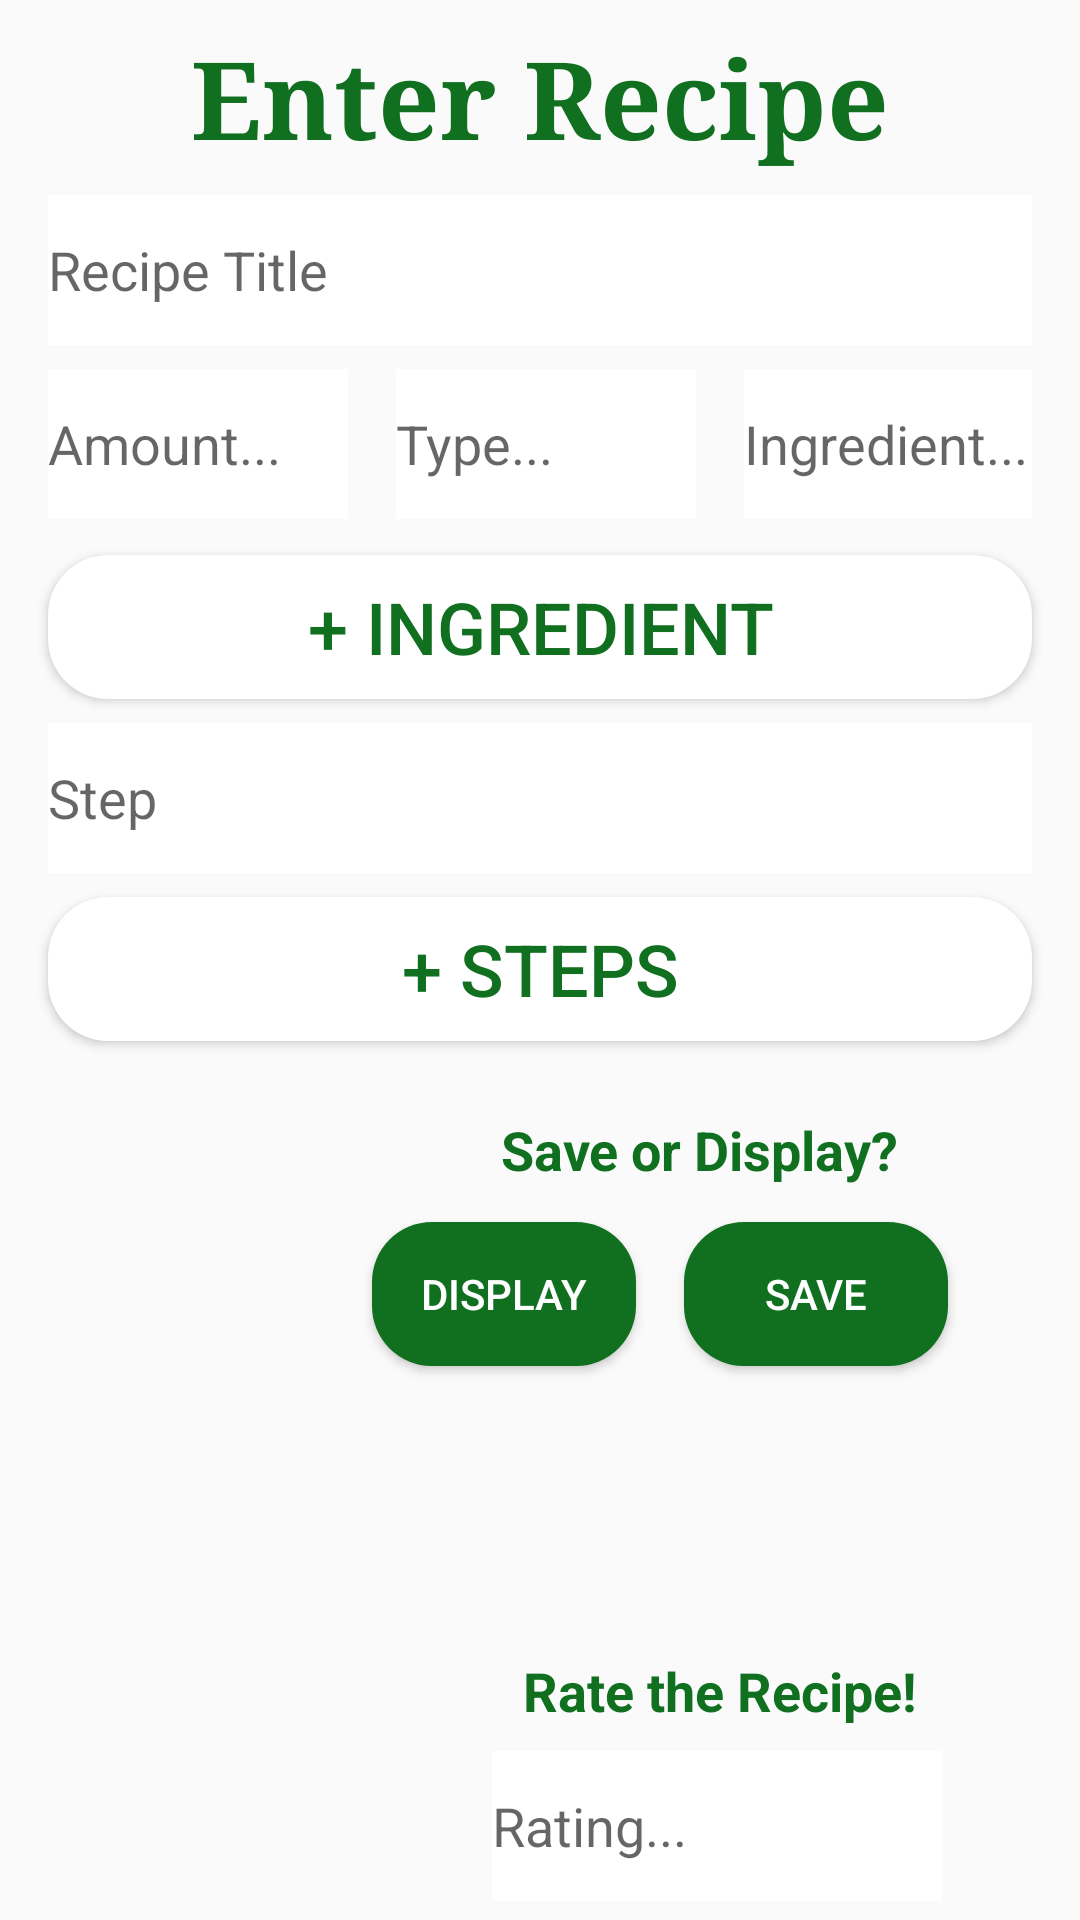

This screen was rendered from an Android layout file. Write that file and the resources it references.
<!-- AndroidManifest.xml: application theme AppTheme -->
<!-- res/layout/activity_new_recipe.xml -->
<?xml version="1.0" encoding="utf-8"?>
<androidx.constraintlayout.widget.ConstraintLayout xmlns:android="http://schemas.android.com/apk/res/android"
    xmlns:app="http://schemas.android.com/apk/res-auto"
    xmlns:tools="http://schemas.android.com/tools"
    android:layout_width="match_parent"
    android:layout_height="match_parent"
    tools:context=".NewRecipeActivity">

    <ImageView
        android:id="@+id/imageViewCarrot"
        android:layout_width="462dp"
        android:layout_height="737dp"
        app:layout_constraintBottom_toBottomOf="parent"
        app:layout_constraintEnd_toEndOf="parent"
        app:layout_constraintHorizontal_bias="0.509"
        app:layout_constraintStart_toStartOf="parent"
        app:layout_constraintTop_toTopOf="parent"
        app:srcCompat="@drawable/ic_flattenedaddingredients" />

    <TextView
        android:id="@+id/IngredientsTV"
        android:layout_width="0dp"
        android:layout_height="wrap_content"
        android:layout_marginStart="8dp"
        android:layout_marginTop="8dp"
        android:layout_marginEnd="8dp"
        android:fontFamily="serif"
        android:text="Enter Recipe"
        android:textAlignment="center"
        android:textColor="#107020"
        android:textSize="36sp"
        android:textStyle="bold"
        app:layout_constraintEnd_toEndOf="parent"
        app:layout_constraintStart_toStartOf="parent"
        app:layout_constraintTop_toTopOf="parent" />

    <EditText
        android:id="@+id/enterIngredientET"
        android:layout_width="0dp"
        android:layout_height="50dp"
        android:layout_marginStart="16dp"
        android:layout_marginTop="8dp"
        android:layout_marginEnd="16dp"
        android:background="#FFFFFF"
        android:ems="10"
        android:hint="Ingredient..."
        android:inputType="textPersonName"
        android:textColor="#000000"
        app:layout_constraintEnd_toEndOf="parent"
        app:layout_constraintStart_toEndOf="@+id/typeET"
        app:layout_constraintTop_toBottomOf="@+id/titleET" />

    <Button
        android:id="@+id/addIngredientBtn"
        android:layout_width="0dp"
        android:layout_height="wrap_content"
        android:layout_marginStart="16dp"

        android:layout_marginTop="12dp"
        android:layout_marginEnd="16dp"
        android:background="@drawable/round_button"
        android:onClick="addIngredient"
        android:text="+ ingredient"
        android:textColor="#107020"
        android:textSize="24sp"
        app:layout_constraintEnd_toEndOf="parent"
        app:layout_constraintStart_toStartOf="parent"
        app:layout_constraintTop_toBottomOf="@+id/enterIngredientET" />

    <Button
        android:id="@+id/addStepsActivityBtn"
        android:layout_width="0dp"
        android:layout_height="wrap_content"
        android:layout_marginStart="16dp"
        android:layout_marginTop="8dp"
        android:layout_marginEnd="16dp"
        android:background="@drawable/round_button"
        android:onClick="addStep"
        android:text="+ Steps"
        android:textColor="#107020"
        android:textSize="24sp"
        app:layout_constraintEnd_toEndOf="parent"
        app:layout_constraintStart_toStartOf="parent"
        app:layout_constraintTop_toBottomOf="@+id/stepET" />

    <TextView
        android:id="@+id/addStepsTV"
        android:layout_width="wrap_content"
        android:layout_height="wrap_content"
        android:layout_marginTop="24dp"
        android:text="Save or Display?"
        android:textColor="#107020"
        android:textSize="18sp"
        android:textStyle="bold"
        app:layout_constraintEnd_toEndOf="parent"
        app:layout_constraintHorizontal_bias="0.733"
        app:layout_constraintStart_toStartOf="parent"
        app:layout_constraintTop_toBottomOf="@+id/addStepsActivityBtn" />

    <EditText
        android:id="@+id/amountET"
        android:layout_width="100dp"
        android:layout_height="50dp"
        android:layout_marginStart="16dp"
        android:layout_marginTop="8dp"
        android:background="#ffffff"
        android:ems="10"
        android:hint="Amount..."
        android:inputType="textPersonName"
        android:textColor="#000000"
        app:layout_constraintStart_toStartOf="parent"
        app:layout_constraintTop_toBottomOf="@+id/titleET" />

    <EditText
        android:id="@+id/typeET"
        android:layout_width="100dp"
        android:layout_height="50dp"
        android:layout_marginStart="16dp"
        android:layout_marginTop="8dp"
        android:background="#ffffff"
        android:ems="10"
        android:hint="Type..."
        android:inputType="textPersonName"
        android:textColor="#000000"
        app:layout_constraintStart_toEndOf="@+id/amountET"
        app:layout_constraintTop_toBottomOf="@+id/titleET" />

    <EditText
        android:id="@+id/titleET"
        android:layout_width="0dp"
        android:layout_height="50dp"
        android:layout_marginStart="16dp"
        android:layout_marginTop="8dp"
        android:layout_marginEnd="16dp"
        android:background="#ffffff"
        android:ems="10"
        android:hint="Recipe Title"
        android:inputType="textPersonName"
        app:layout_constraintEnd_toEndOf="parent"
        app:layout_constraintStart_toStartOf="parent"
        app:layout_constraintTop_toBottomOf="@+id/IngredientsTV" />

    <EditText
        android:id="@+id/stepET"
        android:layout_width="0dp"
        android:layout_height="50dp"
        android:layout_marginStart="16dp"
        android:layout_marginTop="8dp"
        android:layout_marginEnd="16dp"
        android:background="#ffffff"
        android:ems="10"
        android:hint="Step"
        android:inputType="textPersonName"
        app:layout_constraintEnd_toEndOf="parent"
        app:layout_constraintHorizontal_bias="0.0"
        app:layout_constraintStart_toStartOf="parent"
        app:layout_constraintTop_toBottomOf="@+id/addIngredientBtn" />


    <Button
        android:id="@+id/displayBtn"
        android:layout_width="wrap_content"
        android:layout_height="wrap_content"
        android:layout_marginStart="8dp"
        android:layout_marginTop="12dp"
        android:layout_marginEnd="16dp"
        android:background="@drawable/round_green_btn"
        android:onClick="displayRecipe"
        android:text="Display"
        android:textColor="#ffffff"
        app:layout_constraintEnd_toStartOf="@+id/saveBtn"
        app:layout_constraintHorizontal_bias="1.0"
        app:layout_constraintStart_toStartOf="parent"
        app:layout_constraintTop_toBottomOf="@+id/addStepsTV" />

    <Button
        android:id="@+id/saveBtn"
        android:layout_width="wrap_content"
        android:layout_height="wrap_content"
        android:layout_marginTop="12dp"
        android:layout_marginEnd="44dp"
        android:background="@drawable/round_green_btn"
        android:onClick="displayRecipe"
        android:text="Save"
        android:textColor="#ffffff"
        app:layout_constraintEnd_toEndOf="parent"
        app:layout_constraintTop_toBottomOf="@+id/addStepsTV" />

    <TextView
        android:id="@+id/enterRateTV"
        android:layout_width="wrap_content"
        android:layout_height="wrap_content"
        android:layout_marginTop="96dp"
        android:text="Rate the Recipe!"
        android:textColor="#107020"
        android:textSize="18sp"
        android:textStyle="bold"
        app:layout_constraintEnd_toEndOf="parent"
        app:layout_constraintHorizontal_bias="0.763"
        app:layout_constraintStart_toStartOf="parent"
        app:layout_constraintTop_toBottomOf="@+id/saveBtn" />

    <EditText
        android:id="@+id/enterRateET"
        android:layout_width="150dp"
        android:layout_height="50dp"
        android:layout_marginTop="8dp"
        android:background="#ffffff"
        android:ems="10"
        android:hint="Rating..."
        android:inputType="textPersonName"
        android:onClick="clearMessage"
        android:textColor="@android:color/darker_gray"
        app:layout_constraintEnd_toEndOf="parent"
        app:layout_constraintHorizontal_bias="0.781"
        app:layout_constraintStart_toStartOf="parent"
        app:layout_constraintTop_toBottomOf="@+id/enterRateTV" />

</androidx.constraintlayout.widget.ConstraintLayout>
<!-- resources referenced by this layout -->
<resources>
  <!-- drawable round_button (drawable) -->
  <?xml version="1.0" encoding="utf-8"?>
  <shape xmlns:android="http://schemas.android.com/apk/res/android" android:shape="rectangle">
  
      <solid android:color="#ffffffff"/>
  
      <corners android:radius="20dp"/>
  
  </shape>
  <!-- drawable round_green_btn (drawable) -->
  <?xml version="1.0" encoding="utf-8"?>
  <shape xmlns:android="http://schemas.android.com/apk/res/android" android:shape="rectangle">
  
      <solid android:color="#107020"/>
  
      <corners android:radius="20dp"/>
  
  </shape>
  <style name="AppTheme" parent="Theme.AppCompat.Light.DarkActionBar">
          
          <item name="colorPrimary">@color/colorPrimary</item>
          <item name="colorPrimaryDark">@color/colorPrimaryDark</item>
          <item name="colorAccent">@color/colorAccent</item>
      </style>
  <!-- not gathered from this repository: default colours our renderer supplied (Android Studio template values) -->
  <color name="colorPrimary">#FF6200EE</color>
  <color name="colorPrimaryDark">#FF3700B3</color>
  <color name="colorAccent">#FF03DAC5</color>
</resources>
